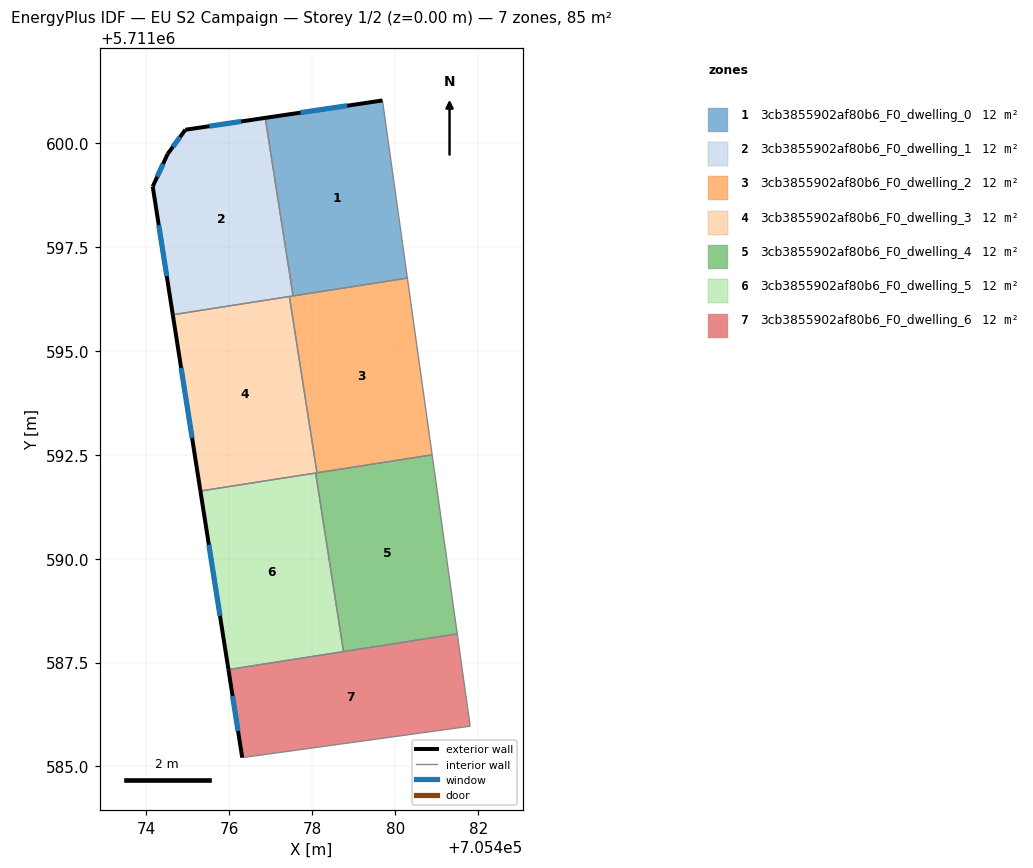
=== STOREY PLAN SPEC (per zone: floor XY polygon, exterior-wall plan segments, windows/doors) ===
zone 1: 3cb3855902af80b6_F0_dwelling_0  (12.2 m²)
  floor: (705479.69, 5711601.03) (705480.29, 5711596.75) (705477.54, 5711596.32) (705476.87, 5711600.61)
  exterior wall: (705479.69, 5711601.03) – (705476.87, 5711600.61)  [2.9 m]
    window: (705478.84, 5711600.90) – (705477.72, 5711600.74)  [1.4 m²]
  interior walls: 3
zone 2: 3cb3855902af80b6_F0_dwelling_1  (12.2 m²)
  floor: (705476.87, 5711600.61) (705477.54, 5711596.32) (705474.64, 5711595.87) (705474.16, 5711598.96) (705474.52, 5711599.74) (705474.94, 5711600.32)
  exterior wall: (705474.52, 5711599.74) – (705474.16, 5711598.96)  [0.9 m]
    window: (705474.41, 5711599.50) – (705474.27, 5711599.19)  [0.4 m²]
  exterior wall: (705474.94, 5711600.32) – (705474.52, 5711599.74)  [0.7 m]
    window: (705474.82, 5711600.15) – (705474.65, 5711599.91)  [0.3 m²]
  exterior wall: (705476.87, 5711600.61) – (705474.94, 5711600.32)  [1.9 m]
    window: (705476.29, 5711600.52) – (705475.52, 5711600.41)  [0.9 m²]
  exterior wall: (705474.16, 5711598.96) – (705474.64, 5711595.87)  [3.1 m]
    window: (705474.31, 5711598.03) – (705474.50, 5711596.80)  [1.5 m²]
  interior walls: 3
zone 3: 3cb3855902af80b6_F0_dwelling_2  (12.2 m²)
  floor: (705480.29, 5711596.75) (705480.89, 5711592.50) (705478.11, 5711592.07) (705477.45, 5711596.31)
  interior walls: 5
zone 4: 3cb3855902af80b6_F0_dwelling_3  (12.2 m²)
  floor: (705477.45, 5711596.31) (705478.11, 5711592.07) (705475.31, 5711591.63) (705474.64, 5711595.87)
  exterior wall: (705474.64, 5711595.87) – (705475.31, 5711591.63)  [4.3 m]
    window: (705474.84, 5711594.59) – (705475.11, 5711592.90)  [2.0 m²]
  interior walls: 4
zone 5: 3cb3855902af80b6_F0_dwelling_4  (12.2 m²)
  floor: (705480.89, 5711592.50) (705481.49, 5711588.19) (705478.75, 5711587.76) (705478.08, 5711592.06)
  interior walls: 5
zone 6: 3cb3855902af80b6_F0_dwelling_5  (12.2 m²)
  floor: (705478.08, 5711592.06) (705478.75, 5711587.76) (705475.98, 5711587.33) (705475.31, 5711591.63)
  exterior wall: (705475.31, 5711591.63) – (705475.98, 5711587.33)  [4.3 m]
    window: (705475.51, 5711590.34) – (705475.78, 5711588.62)  [2.1 m²]
  interior walls: 3
zone 7: 3cb3855902af80b6_F0_dwelling_6  (12.2 m²)
  floor: (705481.49, 5711588.19) (705481.80, 5711585.97) (705476.31, 5711585.21) (705475.98, 5711587.33)
  exterior wall: (705475.98, 5711587.33) – (705476.31, 5711585.21)  [2.1 m]
    window: (705476.08, 5711586.69) – (705476.21, 5711585.85)  [1.0 m²]
  interior walls: 4

=== DERIVED (storey summary) ===
Building: EU S2 Campaign
Storey: 1 of 2  (floor level z = 0.00 m)
Storey gross floor area: 85.4 m²
Zones on this storey: 7
  - 3cb3855902af80b6_F0_dwelling_0: floor 12.2 m²; exterior wall 2.9 m (8.6 m²); 1 window(s) 1.4 m²; WWR 15.9%
  - 3cb3855902af80b6_F0_dwelling_1: floor 12.2 m²; exterior wall 6.7 m (20.0 m²); 4 window(s) 3.2 m²; WWR 15.9%
  - 3cb3855902af80b6_F0_dwelling_2: floor 12.2 m²
  - 3cb3855902af80b6_F0_dwelling_3: floor 12.2 m²; exterior wall 4.3 m (12.9 m²); 1 window(s) 2.0 m²; WWR 15.9%
  - 3cb3855902af80b6_F0_dwelling_4: floor 12.2 m²
  - 3cb3855902af80b6_F0_dwelling_5: floor 12.2 m²; exterior wall 4.3 m (13.0 m²); 1 window(s) 2.1 m²; WWR 15.9%
  - 3cb3855902af80b6_F0_dwelling_6: floor 12.2 m²; exterior wall 2.1 m (6.4 m²); 1 window(s) 1.0 m²; WWR 15.9%
Zone adjacency (shared interzone walls):
  - 3cb3855902af80b6_F0_dwelling_0 ↔ 3cb3855902af80b6_F0_dwelling_1
  - 3cb3855902af80b6_F0_dwelling_0 ↔ 3cb3855902af80b6_F0_dwelling_2
  - 3cb3855902af80b6_F0_dwelling_1 ↔ 3cb3855902af80b6_F0_dwelling_2
  - 3cb3855902af80b6_F0_dwelling_1 ↔ 3cb3855902af80b6_F0_dwelling_3
  - 3cb3855902af80b6_F0_dwelling_2 ↔ 3cb3855902af80b6_F0_dwelling_3
  - 3cb3855902af80b6_F0_dwelling_2 ↔ 3cb3855902af80b6_F0_dwelling_4
  - 3cb3855902af80b6_F0_dwelling_3 ↔ 3cb3855902af80b6_F0_dwelling_4
  - 3cb3855902af80b6_F0_dwelling_3 ↔ 3cb3855902af80b6_F0_dwelling_5
  - 3cb3855902af80b6_F0_dwelling_4 ↔ 3cb3855902af80b6_F0_dwelling_5
  - 3cb3855902af80b6_F0_dwelling_4 ↔ 3cb3855902af80b6_F0_dwelling_6
  - 3cb3855902af80b6_F0_dwelling_5 ↔ 3cb3855902af80b6_F0_dwelling_6